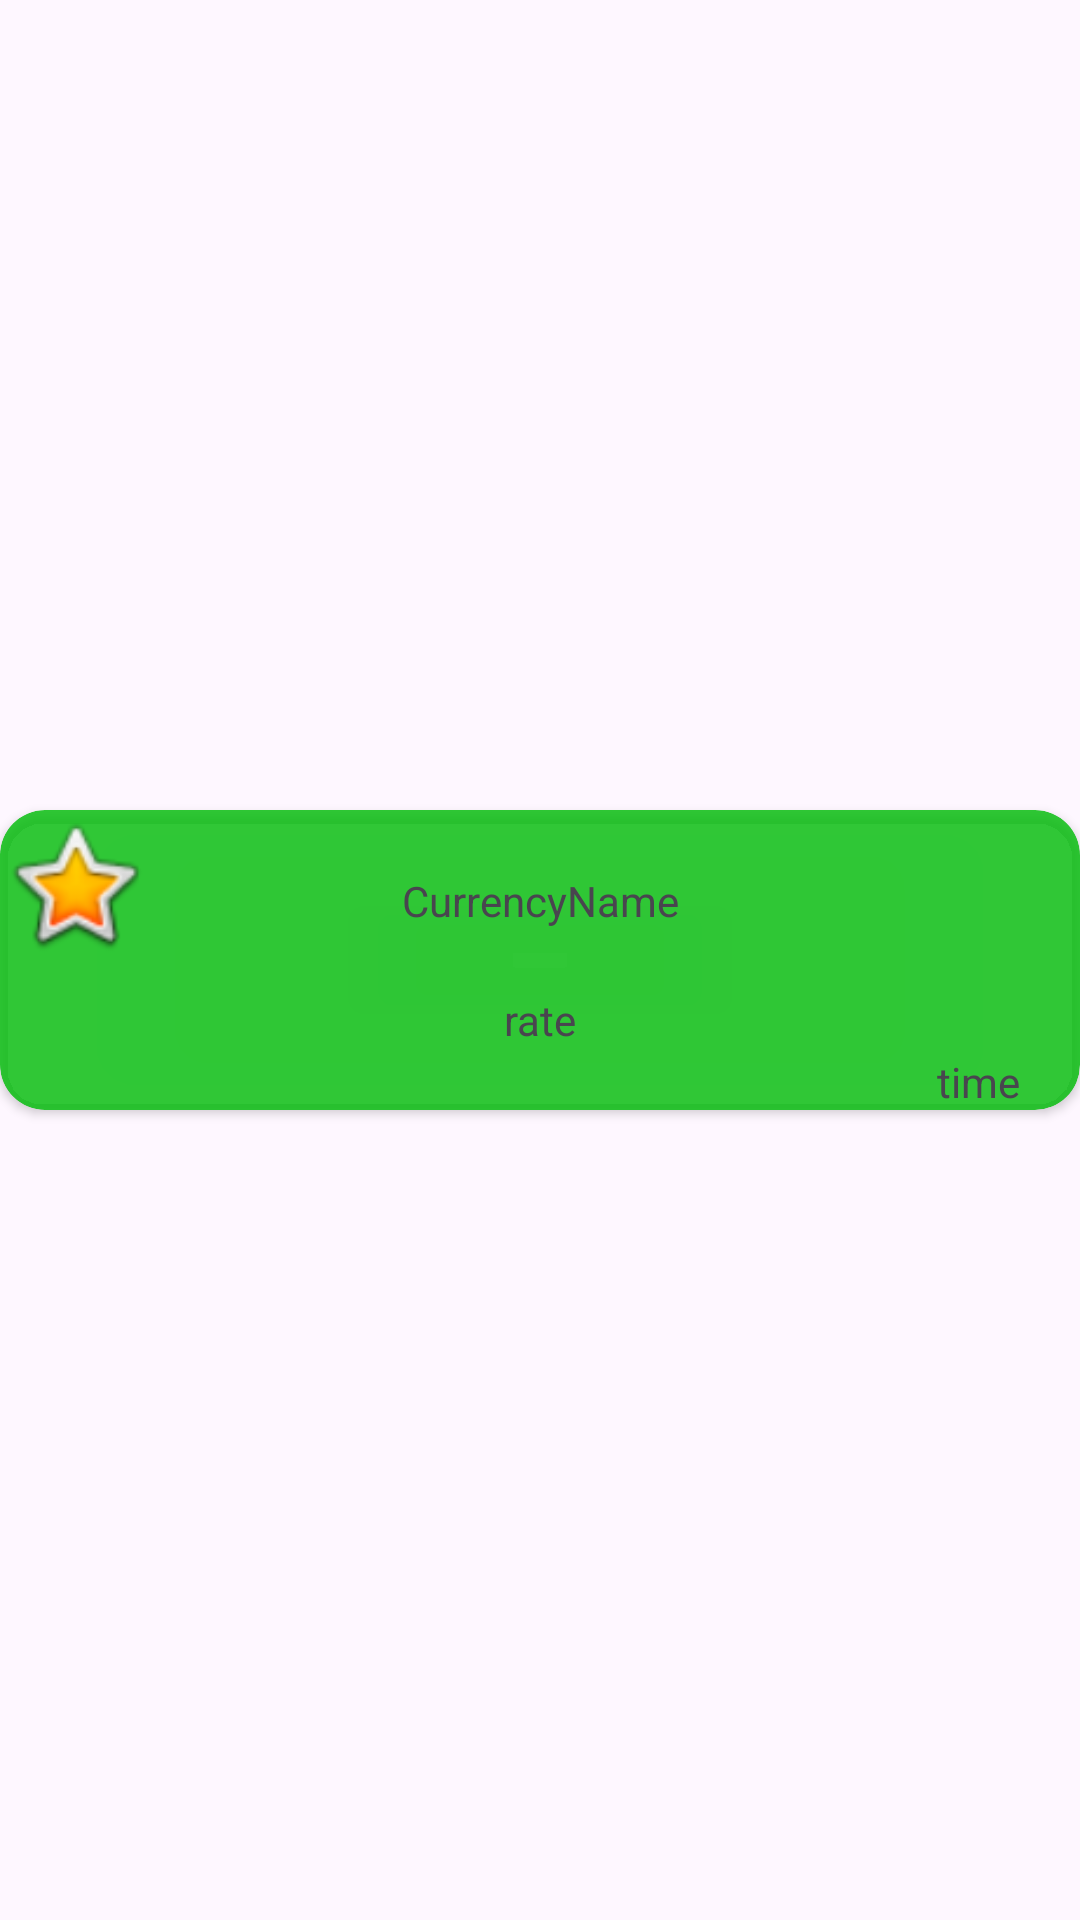

Write the Android layout XML for this screen, with the resource values it uses.
<!-- AndroidManifest.xml: application theme Theme.MoneyExchwnage -->
<!-- res/layout/coin_layout.xml -->
<?xml version="1.0" encoding="utf-8"?>
<androidx.constraintlayout.widget.ConstraintLayout xmlns:android="http://schemas.android.com/apk/res/android"
    xmlns:app="http://schemas.android.com/apk/res-auto"
    xmlns:tools="http://schemas.android.com/tools"
    android:id="@+id/currency"
    android:layout_width="match_parent"
    android:layout_height="wrap_content"
    android:layout_margin="10dp">

    <androidx.cardview.widget.CardView
        android:id="@+id/currency_card"
        android:layout_width="match_parent"
        android:layout_height="100dp"
        app:cardBackgroundColor="#D306BE0D"
        app:cardCornerRadius="15dp"
        app:layout_constraintBottom_toBottomOf="parent"
        app:layout_constraintEnd_toEndOf="parent"
        app:layout_constraintHorizontal_bias="0.5"
        app:layout_constraintStart_toStartOf="parent"
        app:layout_constraintTop_toTopOf="parent"
        app:layout_constraintVertical_bias="0.5">

        <androidx.constraintlayout.widget.ConstraintLayout
            android:layout_width="match_parent"
            android:layout_height="match_parent">

            <TextView
                android:id="@+id/updateTime"
                android:layout_width="wrap_content"
                android:layout_height="wrap_content"
                android:layout_marginEnd="20dp"
                android:text="time"
                app:layout_constraintBottom_toBottomOf="parent"
                app:layout_constraintEnd_toEndOf="parent" />

            <ImageView
                android:id="@+id/coinLogo"
                android:layout_width="50dp"
                android:layout_height="50dp"
                app:layout_constraintStart_toStartOf="parent"
                app:layout_constraintTop_toTopOf="parent"
                app:srcCompat="@android:drawable/btn_star_big_on" />

            <TextView
                android:id="@+id/rate"
                android:layout_width="wrap_content"
                android:layout_height="wrap_content"
                android:text="rate"
                app:layout_constraintBottom_toBottomOf="parent"
                app:layout_constraintEnd_toEndOf="parent"
                app:layout_constraintHorizontal_bias="0.5"
                app:layout_constraintStart_toStartOf="parent"
                app:layout_constraintTop_toBottomOf="@+id/currencyName" />

            <TextView
                android:id="@+id/currencyName"
                android:layout_width="wrap_content"
                android:layout_height="wrap_content"
                android:text="CurrencyName"
                app:layout_constraintBottom_toTopOf="@+id/rate"
                app:layout_constraintEnd_toEndOf="parent"
                app:layout_constraintHorizontal_bias="0.5"
                app:layout_constraintStart_toStartOf="parent"
                app:layout_constraintTop_toTopOf="parent" />

        </androidx.constraintlayout.widget.ConstraintLayout>

    </androidx.cardview.widget.CardView>

</androidx.constraintlayout.widget.ConstraintLayout>
<!-- resources referenced by this layout -->
<resources>
  <style name="Theme.MoneyExchwnage" parent="Base.Theme.MoneyExchwnage" />
  <style name="Base.Theme.MoneyExchwnage" parent="Theme.Material3.DayNight.NoActionBar">
          
          
      </style>
</resources>
